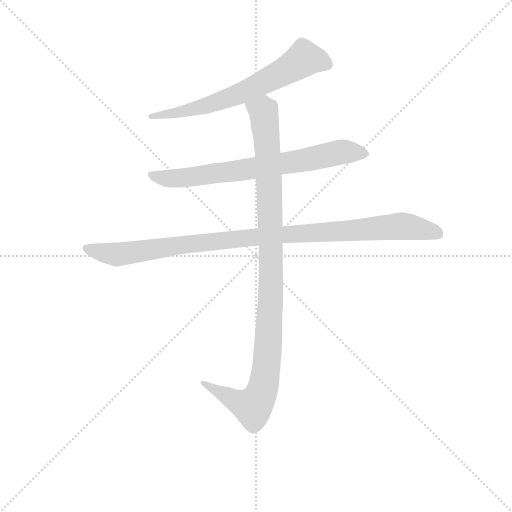
t = 0.00 s
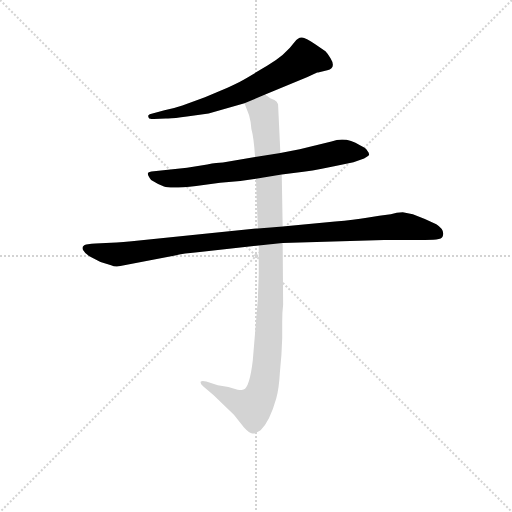
t = 2.71 s
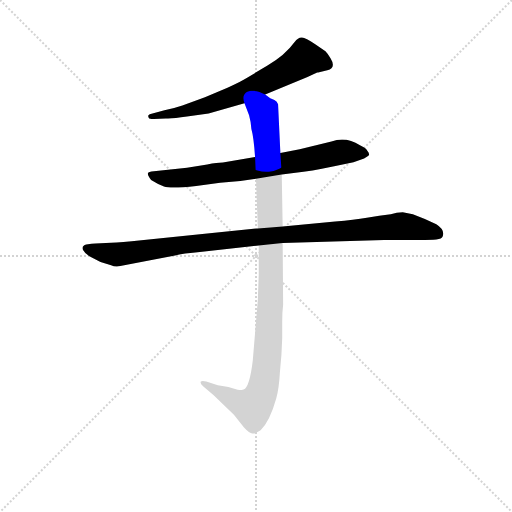
t = 2.90 s
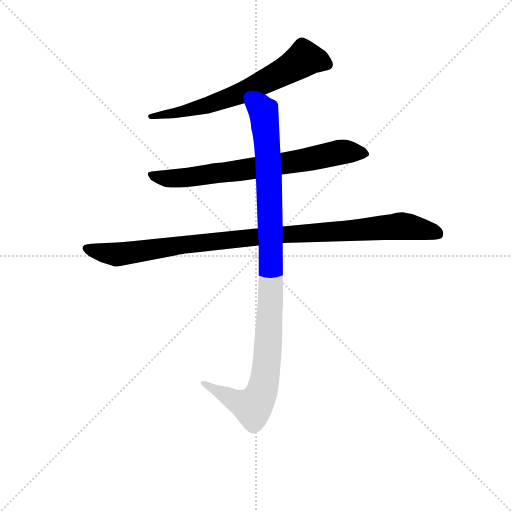
t = 3.09 s
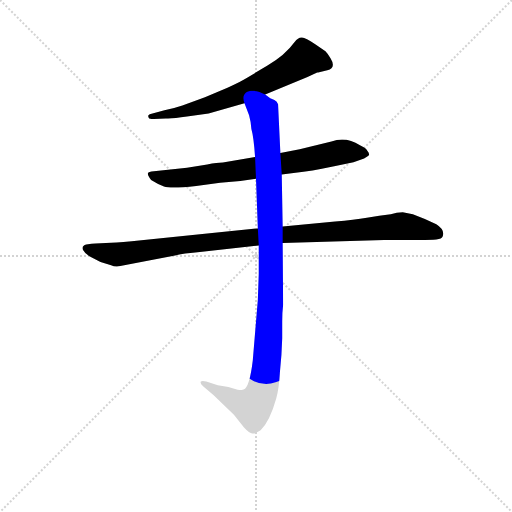
t = 3.28 s
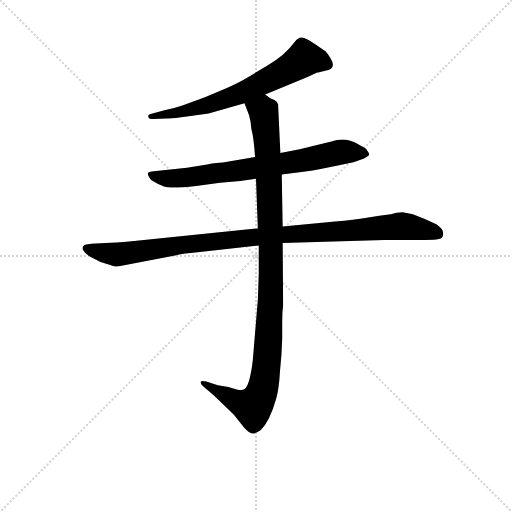
t = 3.83 s

The animated SVG that drew these frames (rendered in a browser with its animation timeline set to each time). Animation: 4 CSS @keyframes rules; one cycle of 3.83 s.

<svg version="1.1" viewBox="0 0 1024 1024" xmlns="http://www.w3.org/2000/svg">
  <g stroke="lightgray" stroke-dasharray="1,1" stroke-width="1" transform="scale(4, 4)">
    <line x1="0" y1="0" x2="256" y2="256"></line>
    <line x1="256" y1="0" x2="0" y2="256"></line>
    <line x1="128" y1="0" x2="128" y2="256"></line>
    <line x1="0" y1="128" x2="256" y2="128"></line>
  </g>
<g transform="scale(0.92, -0.92) translate(60, -900)">
   <style type="text/css">
    @keyframes keyframes0 {
      from {
       stroke: blue;
       stroke-dashoffset: 664;
       stroke-width: 128;
       }
       68% {
       animation-timing-function: step-end;
       stroke: blue;
       stroke-dashoffset: 0;
       stroke-width: 128;
       }
       to {
       stroke: black;
       stroke-width: 1024;
       }
       }
       #make-me-a-hanzi-animation-0 {
         animation: keyframes0 0.790365s both;
         animation-delay: 0.000000s;
         animation-timing-function: linear;
       }
    @keyframes keyframes1 {
      from {
       stroke: blue;
       stroke-dashoffset: 728;
       stroke-width: 128;
       }
       70% {
       animation-timing-function: step-end;
       stroke: blue;
       stroke-dashoffset: 0;
       stroke-width: 128;
       }
       to {
       stroke: black;
       stroke-width: 1024;
       }
       }
       #make-me-a-hanzi-animation-1 {
         animation: keyframes1 0.842448s both;
         animation-delay: 0.790365s;
         animation-timing-function: linear;
       }
    @keyframes keyframes2 {
      from {
       stroke: blue;
       stroke-dashoffset: 1021;
       stroke-width: 128;
       }
       77% {
       animation-timing-function: step-end;
       stroke: blue;
       stroke-dashoffset: 0;
       stroke-width: 128;
       }
       to {
       stroke: black;
       stroke-width: 1024;
       }
       }
       #make-me-a-hanzi-animation-2 {
         animation: keyframes2 1.080892s both;
         animation-delay: 1.632812s;
         animation-timing-function: linear;
       }
    @keyframes keyframes3 {
      from {
       stroke: blue;
       stroke-dashoffset: 1060;
       stroke-width: 128;
       }
       78% {
       animation-timing-function: step-end;
       stroke: blue;
       stroke-dashoffset: 0;
       stroke-width: 128;
       }
       to {
       stroke: black;
       stroke-width: 1024;
       }
       }
       #make-me-a-hanzi-animation-3 {
         animation: keyframes3 1.112630s both;
         animation-delay: 2.713704s;
         animation-timing-function: linear;
       }
</style>
<path d="M 516.5 694.5 L 608.5 732.5 L 629.5 742.5 Q 631.5 742.5 651.5 747.5 Q 671.5 752.5 658.5 773.5 Q 652.5 783.5 647.5 788.5 L 624.5 804.5 Q 604.5 817.5 596.5 818.5 Q 588.5 819.5 580.5 808.5 Q 559.5 779.5 521.5 757.5 L 474.5 729.5 Q 465.5 723.5 434.5 709.5 L 385.5 688.5 L 336.5 670.5 Q 316.5 663.5 297.5 660.5 L 265.5 651.5 Q 260.5 648.5 262.5 646.5 Q 262.5 639.5 274.5 641.5 L 300.5 642.5 Q 313.5 641.5 346.5 646.5 L 393.5 653.5 L 471.5 675.5 L 516.5 694.5 Z" fill="lightgray"></path> 
<path d="M 552.5 520.5 L 582.5 524.5 Q 614.5 527.5 666.5 538.5 L 708.5 547.5 L 731.5 555.5 Q 741.5 560.5 742.5 563.5 Q 742.5 568.5 738.5 572.5 Q 736.5 578.5 722.5 584.5 Q 691.5 604.5 660.5 592.5 L 591.5 575.5 L 549.5 567.5 L 494.5 558.5 L 424.5 546.5 Q 412.5 546.5 390.5 542.5 L 346.5 535.5 L 274.5 527.5 Q 262.5 526.5 261.5 523.5 Q 260.5 519.5 268.5 508.5 Q 282.5 499.5 296.5 494.5 Q 310.5 489.5 366.5 495.5 L 418.5 502.5 L 462.5 506.5 L 496.5 511.5 L 552.5 520.5 Z" fill="lightgray"></path> 
<path d="M 181.5 372.5 L 147.5 370.5 Q 140.5 370.5 127.5 368.5 Q 116.5 365.5 120.5 356.5 Q 125.5 347.5 138.5 340.5 L 158.5 330.5 L 181.5 323.5 Q 189.5 319.5 201.5 321.5 L 320.5 344.5 Q 335.5 348.5 379.5 352.5 L 502.5 366.5 L 554.5 371.5 L 775.5 378.5 L 852.5 378.5 Q 877.5 378.5 888.5 379.5 Q 900.5 380.5 902.5 386.5 Q 907.5 400.5 888.5 412.5 Q 862.5 425.5 837.5 434.5 L 815.5 438.5 Q 802.5 438.5 789.5 434.5 Q 765.5 431.5 737.5 426.5 Q 710.5 421.5 668.5 418.5 L 554.5 407.5 L 500.5 403.5 L 247.5 377.5 Q 202.5 372.5 181.5 372.5 Z" fill="lightgray"></path> 
<path d="M 502.5 366.5 L 502.5 304.5 L 500.5 248.5 L 489.5 116.5 Q 482.5 57.5 469.5 53.5 Q 463.5 51.5 456.5 52.5 L 436.5 58.5 L 413.5 62.5 L 388.5 70.5 Q 379.5 73.5 376.5 70.5 Q 374.5 66.5 381.5 60.5 L 404.5 40.5 L 448.5 -1.5 L 470.5 -29.5 Q 482.5 -42.5 488.5 -42.5 Q 494.5 -43.5 506.5 -35.5 Q 526.5 -16.5 540.5 33.5 Q 546.5 54.5 548.5 90.5 Q 552.5 127.5 553.5 164.5 L 553.5 200.5 Q 553.5 221.5 555.5 237.5 L 554.5 371.5 L 554.5 407.5 L 552.5 520.5 L 549.5 567.5 L 544.5 673.5 Q 542.5 679.5 536.5 682.5 L 527.5 686.5 L 516.5 694.5 C 490.5 709.5 460.5 703.5 471.5 675.5 L 481.5 649.5 Q 485.5 635.5 486.5 619.5 Q 491.5 602.5 494.5 558.5 L 496.5 511.5 L 500.5 403.5 L 502.5 366.5 Z" fill="lightgray"></path> 
      <clipPath id="make-me-a-hanzi-clip-0">
      <path d="M 516.5 694.5 L 608.5 732.5 L 629.5 742.5 Q 631.5 742.5 651.5 747.5 Q 671.5 752.5 658.5 773.5 Q 652.5 783.5 647.5 788.5 L 624.5 804.5 Q 604.5 817.5 596.5 818.5 Q 588.5 819.5 580.5 808.5 Q 559.5 779.5 521.5 757.5 L 474.5 729.5 Q 465.5 723.5 434.5 709.5 L 385.5 688.5 L 336.5 670.5 Q 316.5 663.5 297.5 660.5 L 265.5 651.5 Q 260.5 648.5 262.5 646.5 Q 262.5 639.5 274.5 641.5 L 300.5 642.5 Q 313.5 641.5 346.5 646.5 L 393.5 653.5 L 471.5 675.5 L 516.5 694.5 Z" fill="lightgray"></path>
      </clipPath>
      <path clip-path="url(#make-me-a-hanzi-clip-0)" d="M 649.5 761.5 L 601.5 772.5 L 551.5 740.5 L 433.5 685.5 L 352.5 660.5 L 269.5 645.5 " fill="none" id="make-me-a-hanzi-animation-0" stroke-dasharray="536 1072" stroke-linecap="round"></path>

      <clipPath id="make-me-a-hanzi-clip-1">
      <path d="M 552.5 520.5 L 582.5 524.5 Q 614.5 527.5 666.5 538.5 L 708.5 547.5 L 731.5 555.5 Q 741.5 560.5 742.5 563.5 Q 742.5 568.5 738.5 572.5 Q 736.5 578.5 722.5 584.5 Q 691.5 604.5 660.5 592.5 L 591.5 575.5 L 549.5 567.5 L 494.5 558.5 L 424.5 546.5 Q 412.5 546.5 390.5 542.5 L 346.5 535.5 L 274.5 527.5 Q 262.5 526.5 261.5 523.5 Q 260.5 519.5 268.5 508.5 Q 282.5 499.5 296.5 494.5 Q 310.5 489.5 366.5 495.5 L 418.5 502.5 L 462.5 506.5 L 496.5 511.5 L 552.5 520.5 Z" fill="lightgray"></path>
      </clipPath>
      <path clip-path="url(#make-me-a-hanzi-clip-1)" d="M 269.5 522.5 L 281.5 514.5 L 335.5 512.5 L 596.5 550.5 L 681.5 569.5 L 733.5 564.5 " fill="none" id="make-me-a-hanzi-animation-1" stroke-dasharray="600 1200" stroke-linecap="round"></path>

      <clipPath id="make-me-a-hanzi-clip-2">
      <path d="M 181.5 372.5 L 147.5 370.5 Q 140.5 370.5 127.5 368.5 Q 116.5 365.5 120.5 356.5 Q 125.5 347.5 138.5 340.5 L 158.5 330.5 L 181.5 323.5 Q 189.5 319.5 201.5 321.5 L 320.5 344.5 Q 335.5 348.5 379.5 352.5 L 502.5 366.5 L 554.5 371.5 L 775.5 378.5 L 852.5 378.5 Q 877.5 378.5 888.5 379.5 Q 900.5 380.5 902.5 386.5 Q 907.5 400.5 888.5 412.5 Q 862.5 425.5 837.5 434.5 L 815.5 438.5 Q 802.5 438.5 789.5 434.5 Q 765.5 431.5 737.5 426.5 Q 710.5 421.5 668.5 418.5 L 554.5 407.5 L 500.5 403.5 L 247.5 377.5 Q 202.5 372.5 181.5 372.5 Z" fill="lightgray"></path>
      </clipPath>
      <path clip-path="url(#make-me-a-hanzi-clip-2)" d="M 131.5 358.5 L 192.5 346.5 L 477.5 382.5 L 811.5 408.5 L 890.5 392.5 " fill="none" id="make-me-a-hanzi-animation-2" stroke-dasharray="893 1786" stroke-linecap="round"></path>

      <clipPath id="make-me-a-hanzi-clip-3">
      <path d="M 502.5 366.5 L 502.5 304.5 L 500.5 248.5 L 489.5 116.5 Q 482.5 57.5 469.5 53.5 Q 463.5 51.5 456.5 52.5 L 436.5 58.5 L 413.5 62.5 L 388.5 70.5 Q 379.5 73.5 376.5 70.5 Q 374.5 66.5 381.5 60.5 L 404.5 40.5 L 448.5 -1.5 L 470.5 -29.5 Q 482.5 -42.5 488.5 -42.5 Q 494.5 -43.5 506.5 -35.5 Q 526.5 -16.5 540.5 33.5 Q 546.5 54.5 548.5 90.5 Q 552.5 127.5 553.5 164.5 L 553.5 200.5 Q 553.5 221.5 555.5 237.5 L 554.5 371.5 L 554.5 407.5 L 552.5 520.5 L 549.5 567.5 L 544.5 673.5 Q 542.5 679.5 536.5 682.5 L 527.5 686.5 L 516.5 694.5 C 490.5 709.5 460.5 703.5 471.5 675.5 L 481.5 649.5 Q 485.5 635.5 486.5 619.5 Q 491.5 602.5 494.5 558.5 L 496.5 511.5 L 500.5 403.5 L 502.5 366.5 Z" fill="lightgray"></path>
      </clipPath>
      <path clip-path="url(#make-me-a-hanzi-clip-3)" d="M 479.5 671.5 L 512.5 657.5 L 524.5 526.5 L 529.5 289.5 L 514.5 69.5 L 503.5 34.5 L 489.5 15.5 L 382.5 67.5 " fill="none" id="make-me-a-hanzi-animation-3" stroke-dasharray="932 1864" stroke-linecap="round"></path>

</g>
</svg>
